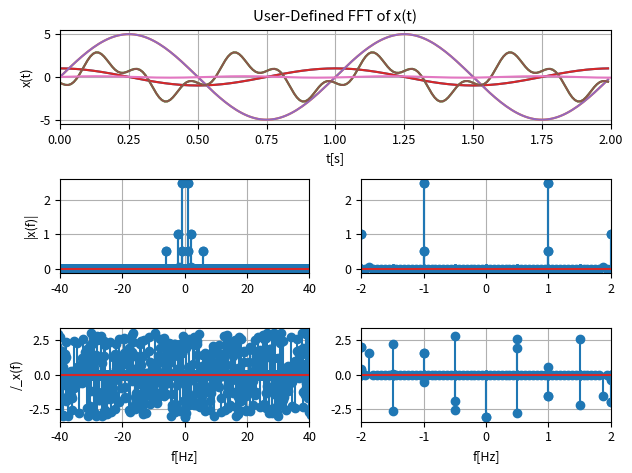

Reproduce this figure in Python.
#!/usr/bin/env python
# coding: utf-8

# In[49]:


# # # # # # # # # # 
#   Suhail Saini  #
#   ECE351-52     #
#   Lab 9         #
#   10/31/2023    #
# # # # # # # # # # 

import numpy as np
import scipy.signal as sig
import scipy.fftpack as fft
import matplotlib.pyplot as plt

plt.rcParams.update({'font.size': 9})

fs = 100
steps = 1/fs
t = np.arange(0, 2, steps)

def fast(x,fs):
    N = len(x)
    X_fft = fft.fft(x)
    X_fft_shifted = fft.fftshift(X_fft)

    freq = np.arange(-N/2, N/2)*fs/N
    X_mag = np.abs(X_fft_shifted)/N
    X_phi = np.angle(X_fft_shifted)
    
    return freq, X_mag, X_phi

def fastc(x,fs):
    N = len(x)
    X_fft = fft.fft(x)
    X_fft_shifted = fft.fftshift(X_fft)

    freq = np.arange(-N/2, N/2)*fs/N
    X_mag = np.abs(X_fft_shifted)/N
    X_phi = np.angle(X_fft_shifted)

    for i in range (len(X_phi)):
        if np.abs(X_mag[i]) < 1e-10:
            X_phi[i] = 0

    return freq, X_mag, X_phi


# In[50]:


x = np.cos(2*np.pi*t)
freq, X_mag, X_phi = fast(x,fs)

plt.subplot(3,1,1)
plt.plot(t, x)
plt.grid()
plt.title('User-Defined FFT of x(t)')
plt.ylabel('x(t)')
plt.xlabel('t[s]')
plt.xlim([0, 2])

plt.subplot(3,2,3)
plt.stem(freq, X_mag)
plt.grid()
plt.ylabel('|x(f)|')
plt.xlim([-40, 40])

plt.subplot(3,2,4)
plt.stem(freq, X_mag)
plt.grid()
plt.xlim([-2, 2])

plt.subplot(3,2,5)
plt.stem(freq, X_phi)
plt.grid()
plt.ylabel('/_x(f)')
plt.xlabel('f[Hz]')
plt.xlim([-40, 40])

plt.subplot(3,2,6)
plt.stem(freq, X_phi)
plt.grid()
plt.xlabel('f[Hz]')
plt.xlim([-2, 2])

plt.tight_layout()
plt.show()


# In[51]:


x = 5*np.sin(2*np.pi*t)
freq, X_mag, X_phi = fast(x,fs)

plt.subplot(3,1,1)
plt.plot(t, x)
plt.grid()
plt.title('User-Defined FFT of x(t)')
plt.ylabel('x(t)')
plt.xlabel('t[s]')
plt.xlim([0, 2])

plt.subplot(3,2,3)
plt.stem(freq, X_mag)
plt.grid()
plt.ylabel('|x(f)|')
plt.xlim([-40, 40])

plt.subplot(3,2,4)
plt.stem(freq, X_mag)
plt.grid()
plt.xlim([-2, 2])

plt.subplot(3,2,5)
plt.stem(freq, X_phi)
plt.grid()
plt.ylabel('/_x(f)')
plt.xlabel('f[Hz]')
plt.xlim([-40, 40])

plt.subplot(3,2,6)
plt.stem(freq, X_phi)
plt.grid()
plt.xlabel('f[Hz]')
plt.xlim([-2, 2])

plt.tight_layout()
plt.show()


# In[52]:


x = 2*np.cos((2*np.pi*2*t)-2)+(np.sin((2*np.pi*6*t)+3))
freq, X_mag, X_phi = fast(x,fs)

plt.subplot(3,1,1)
plt.plot(t, x)
plt.grid()
plt.title('User-Defined FFT of x(t)')
plt.ylabel('x(t)')
plt.xlabel('t[s]')
plt.xlim([0, 2])

plt.subplot(3,2,3)
plt.stem(freq, X_mag)
plt.grid()
plt.ylabel('|x(f)|')
plt.xlim([-40, 40])

plt.subplot(3,2,4)
plt.stem(freq, X_mag)
plt.grid()
plt.xlim([-2, 2])

plt.subplot(3,2,5)
plt.stem(freq, X_phi)
plt.grid()
plt.ylabel('/_x(f)')
plt.xlabel('f[Hz]')
plt.xlim([-40, 40])

plt.subplot(3,2,6)
plt.stem(freq, X_phi)
plt.grid()
plt.xlabel('f[Hz]')
plt.xlim([-2, 2])

plt.tight_layout()
plt.show()


# In[53]:


x = np.cos(2*np.pi*t)
freqc, X_magc, X_phic = fastc(x,fs)

plt.subplot(3,1,1)
plt.plot(t, x)
plt.grid()
plt.title('User-Defined FFT of x(t)')
plt.ylabel('x(t)')
plt.xlabel('t[s]')
plt.xlim([0, 2])

plt.subplot(3,2,3)
plt.stem(freqc, X_magc)
plt.grid()
plt.ylabel('|x(f)|')
plt.xlim([-40, 40])

plt.subplot(3,2,4)
plt.stem(freqc, X_magc)
plt.grid()
plt.xlim([-2, 2])

plt.subplot(3,2,5)
plt.stem(freqc, X_phic)
plt.grid()
plt.ylabel('/_x(f)')
plt.xlabel('f[Hz]')
plt.xlim([-40, 40])

plt.subplot(3,2,6)
plt.stem(freqc, X_phic)
plt.grid()
plt.xlabel('f[Hz]')
plt.xlim([-2, 2])

plt.tight_layout()
plt.show()


# In[54]:


x = 5*np.sin(2*np.pi*t)
freqc, X_magc, X_phic = fastc(x,fs)

plt.subplot(3,1,1)
plt.plot(t, x)
plt.grid()
plt.title('User-Defined FFT of x(t)')
plt.ylabel('x(t)')
plt.xlabel('t[s]')
plt.xlim([0, 2])

plt.subplot(3,2,3)
plt.stem(freqc, X_magc)
plt.grid()
plt.ylabel('|x(f)|')
plt.xlim([-40, 40])

plt.subplot(3,2,4)
plt.stem(freqc, X_magc)
plt.grid()
plt.xlim([-2, 2])

plt.subplot(3,2,5)
plt.stem(freqc, X_phic)
plt.grid()
plt.ylabel('/_x(f)')
plt.xlabel('f[Hz]')
plt.xlim([-40, 40])

plt.subplot(3,2,6)
plt.stem(freqc, X_phic)
plt.grid()
plt.xlabel('f[Hz]')
plt.xlim([-2, 2])

plt.tight_layout()
plt.show()


# In[55]:


x = 2*np.cos((2*np.pi*2*t)-2)+(np.sin((2*np.pi*6*t)+3))
freqc, X_magc, X_phic = fastc(x,fs)

plt.subplot(3,1,1)
plt.plot(t, x)
plt.grid()
plt.title('User-Defined FFT of x(t)')
plt.ylabel('x(t)')
plt.xlabel('t[s]')
plt.xlim([0, 2])

plt.subplot(3,2,3)
plt.stem(freqc, X_magc)
plt.grid()
plt.ylabel('|x(f)|')
plt.xlim([-40, 40])

plt.subplot(3,2,4)
plt.stem(freqc, X_magc)
plt.grid()
plt.xlim([-2, 2])

plt.subplot(3,2,5)
plt.stem(freqc, X_phic)
plt.grid()
plt.ylabel('/_x(f)')
plt.xlabel('f[Hz]')
plt.xlim([-40, 40])

plt.subplot(3,2,6)
plt.stem(freqc, X_phic)
plt.grid()
plt.xlabel('f[Hz]')
plt.xlim([-2, 2])

plt.tight_layout()
plt.show()


# In[56]:


k = 15
T = 8
t = np.arange(0 , 16, steps)
            
b = 2/(k*np.pi)*(1-np.cos(k*np.pi))
x = b*np.sin(2*k*np.pi*t/T)

freqc, X_magc, X_phic = fastc(x,fs)

plt.subplot(3,1,1)
plt.plot(t, x)
plt.grid()
plt.title('User-Defined FFT of x(t)')
plt.ylabel('x(t)')
plt.xlabel('t[s]')
plt.xlim([0, 2])

plt.subplot(3,2,3)
plt.stem(freqc, X_magc)
plt.grid()
plt.ylabel('|x(f)|')
plt.xlim([-40, 40])

plt.subplot(3,2,4)
plt.stem(freqc, X_magc)
plt.grid()
plt.xlim([-2, 2])

plt.subplot(3,2,5)
plt.stem(freqc, X_phic)
plt.grid()
plt.ylabel('/_x(f)')
plt.xlabel('f[Hz]')
plt.xlim([-40, 40])

plt.subplot(3,2,6)
plt.stem(freqc, X_phic)
plt.grid()
plt.xlabel('f[Hz]')
plt.xlim([-2, 2])

plt.tight_layout()
plt.show()

